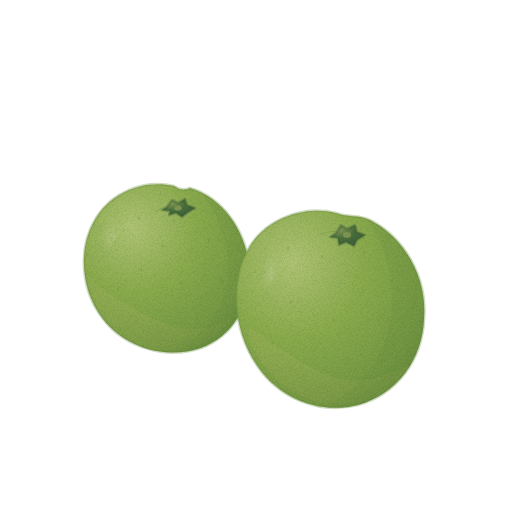
t = 0.00 s
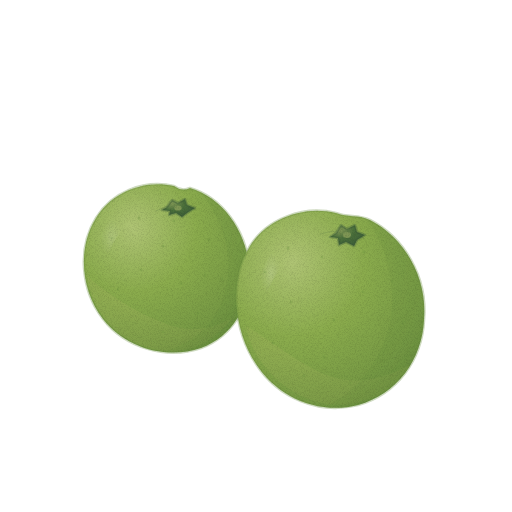
t = 1.43 s
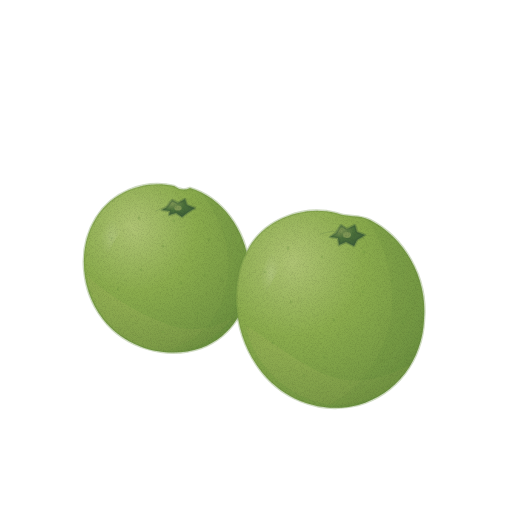
t = 2.85 s
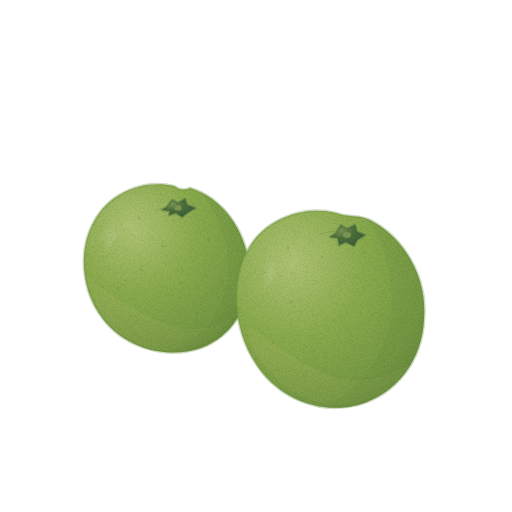
t = 3.80 s
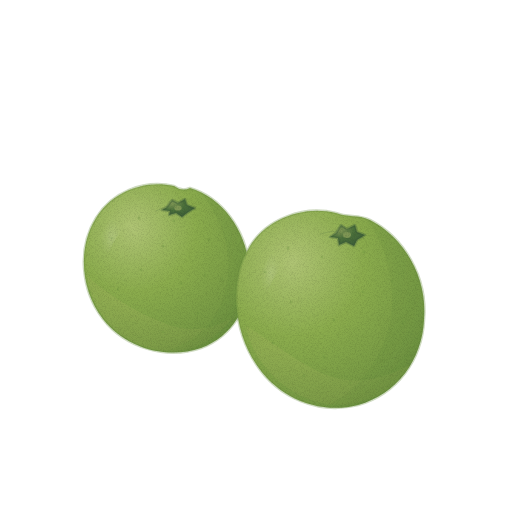
t = 4.75 s
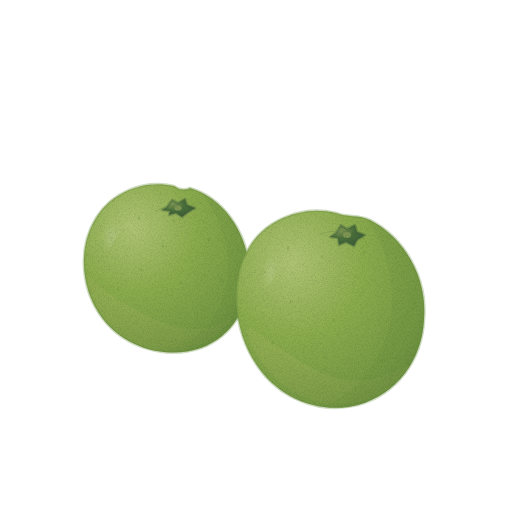
t = 6.18 s

The animated SVG that drew these frames (rendered in a browser with its animation timeline set to each time). Animation: 2 CSS @keyframes rules; one cycle of 7.60 s, repeats indefinitely.

<svg xmlns="http://www.w3.org/2000/svg" viewBox="0 0 512 512" role="img" aria-label="청귤 — 움직임, 윤곽 없는 수채" data-asset="watercolor-green-mandarin-motion" data-food="green-mandarin" data-style="watercolor" data-variant="motion" stroke-linecap="round" stroke-linejoin="round"><title>청귤</title><desc>작고 둥근 연두 청귤 두 알을 비껴 나란히 놓고 낮은 짙은 초록 꼭지와 은근히 노란 아랫면을 보인다.</desc><style>[data-asset="watercolor-green-mandarin-motion"] [data-part="shine-front"]{transform-box:fill-box;transform-origin:center;animation:watercolor-green-mandarin-motion-m0 7.6s cubic-bezier(.37,0,.63,1) -0.76s infinite}[data-asset="watercolor-green-mandarin-motion"] [data-part="shine-rear"]{transform-box:fill-box;transform-origin:center;animation:watercolor-green-mandarin-motion-m1 7.6s cubic-bezier(.37,0,.63,1) -3.192s infinite}@keyframes watercolor-green-mandarin-motion-m0{0%,100%{opacity:0.7}25%{opacity:0.775}75%{opacity:0.632}}@keyframes watercolor-green-mandarin-motion-m1{0%,100%{opacity:0.7}25%{opacity:0.752}75%{opacity:0.647}}@media (prefers-reduced-motion:reduce){[data-asset="watercolor-green-mandarin-motion"] *{animation:none!important}}</style><defs><radialGradient id="watercolor-green-mandarin-motion-g-skin-soft" cx="0.3" cy="0.26" r="0.84"><stop offset="0" stop-color="#afc474"/><stop offset="0.45" stop-color="#8bac4d"/><stop offset="0.86" stop-color="#769944"/><stop offset="1" stop-color="#698e3e"/></radialGradient><clipPath id="watercolor-green-mandarin-motion-clip0"><path d="M174 186 C143 179 111 193 96 218 C77 248 81 291 103 319 C125 348 167 360 201 348 C235 335 252 302 249 267 C246 229 221 197 190 188 Q182 192 174 186Z"/></clipPath><radialGradient id="watercolor-green-mandarin-motion-g-yellow-soft" cx="0.3" cy="0.26" r="0.84"><stop offset="0" stop-color="#dace83"/><stop offset="0.45" stop-color="#c3c071"/><stop offset="0.86" stop-color="#b0b15e"/><stop offset="1" stop-color="#a5a853"/></radialGradient><radialGradient id="watercolor-green-mandarin-motion-gloss"><stop stop-color="#fffdf9" stop-opacity=".85"/><stop offset=".6" stop-color="#fffdf9" stop-opacity=".25"/><stop offset="1" stop-color="#fffdf9" stop-opacity="0"/></radialGradient><radialGradient id="watercolor-green-mandarin-motion-g-calyx-soft" cx="0.3" cy="0.26" r="0.84"><stop offset="0" stop-color="#7e9654"/><stop offset="0.45" stop-color="#4b703b"/><stop offset="0.86" stop-color="#406239"/><stop offset="1" stop-color="#395938"/></radialGradient><clipPath id="watercolor-green-mandarin-motion-clip1"><path d="M336 213 C303 205 267 219 250 246 C229 279 233 329 256 364 C278 398 319 415 358 405 C397 394 422 360 424 320 C428 276 403 237 370 220 C357 214 349 218 336 213Z"/></clipPath><filter id="watercolor-green-mandarin-motion-fx" filterUnits="userSpaceOnUse" x="0" y="0" width="512" height="512" color-interpolation-filters="sRGB"><feTurbulence type="fractalNoise" baseFrequency="0.05" numOctaves="2" seed="7" result="w"/><feDisplacementMap in="SourceGraphic" in2="w" scale="1.4" xChannelSelector="R" yChannelSelector="G" result="d"/><feTurbulence type="fractalNoise" baseFrequency="1.35" numOctaves="2" seed="3" result="n"/><feColorMatrix in="n" type="matrix" values="0 0 0 0 0 0 0 0 0 0 0 0 0 0 0 0.24 0 0 0 -0.101" result="na"/><feComposite in="na" in2="d" operator="in" result="g"/><feMerge><feMergeNode in="d"/><feMergeNode in="g"/></feMerge></filter></defs><g filter="url(#watercolor-green-mandarin-motion-fx)"><path d="M174 186 C143 179 111 193 96 218 C77 248 81 291 103 319 C125 348 167 360 201 348 C235 335 252 302 249 267 C246 229 221 197 190 188 Q182 192 174 186Z" fill="url(#watercolor-green-mandarin-motion-g-skin-soft)" stroke="#698e3e" stroke-width="2.6" stroke-opacity="0.32"/><g clip-path="url(#watercolor-green-mandarin-motion-clip0)"><path d="M87 276 C94 320 125 347 166 351 C193 353 216 339 232 318 C207 332 185 332 164 323 C132 311 108 294 87 276Z" fill="url(#watercolor-green-mandarin-motion-g-yellow-soft)" opacity="0.12"/><path d="M200 191 C228 227 235 266 222 301 C212 327 189 346 162 352 C206 353 241 328 249 292 C257 249 235 210 200 191Z" fill="#698e3e" opacity="0.21"/><path d="M110.4 237.4 A1.7 1.1 20 1 0 113.6 238.6 A1.7 1.1 20 1 0 110.4 237.4Z" fill="#698e3e" opacity="0.3"/><path d="M137.9 217.6 A1.2 1.4 20 1 0 140.1 218.4 A1.2 1.4 20 1 0 137.9 217.6Z" fill="#698e3e" opacity="0.3"/><path d="M172.9 220.6 A1.2 1.1 20 1 0 175.1 221.4 A1.2 1.1 20 1 0 172.9 220.6Z" fill="#698e3e" opacity="0.3"/><path d="M207.4 239.4 A1.7 1.4 20 1 0 210.6 240.6 A1.7 1.4 20 1 0 207.4 239.4Z" fill="#698e3e" opacity="0.3"/><path d="M220.9 278.6 A1.2 1.1 20 1 0 223.1 279.4 A1.2 1.1 20 1 0 220.9 278.6Z" fill="#698e3e" opacity="0.3"/><path d="M196.9 312.6 A1.2 1.4 20 1 0 199.1 313.4 A1.2 1.4 20 1 0 196.9 312.6Z" fill="#698e3e" opacity="0.3"/><path d="M161.4 331.4 A1.7 1.1 20 1 0 164.6 332.6 A1.7 1.1 20 1 0 161.4 331.4Z" fill="#698e3e" opacity="0.3"/><path d="M116.9 288.6 A1.2 1.4 20 1 0 119.1 289.4 A1.2 1.4 20 1 0 116.9 288.6Z" fill="#698e3e" opacity="0.3"/><path d="M139.9 269.6 A1.2 1.1 20 1 0 142.1 270.4 A1.2 1.1 20 1 0 139.9 269.6Z" fill="#698e3e" opacity="0.3"/><path d="M179.4 282.4 A1.7 1.4 20 1 0 182.6 283.6 A1.7 1.4 20 1 0 179.4 282.4Z" fill="#698e3e" opacity="0.3"/><path d="M161.9 245.6 A1.2 1.1 20 1 0 164.1 246.4 A1.2 1.1 20 1 0 161.9 245.6Z" fill="#698e3e" opacity="0.3"/><path d="M203.9 274.6 A1.2 1.4 20 1 0 206.1 275.4 A1.2 1.4 20 1 0 203.9 274.6Z" fill="#698e3e" opacity="0.3"/><g data-part="shine-rear" opacity="0.7"><path d="M112 218 C100 231 97 250 101 258 C108 262 111 242 120 233 C129 222 122 214 112 218Z" fill="url(#watercolor-green-mandarin-motion-gloss)" opacity="0.23"/></g></g><path d="M156 211 Q175 199 196 210" fill="none" stroke="#395938" stroke-width="0.7" opacity="0.24"/><path d="M167 207 L172 200 L178 203 L185 199 L187 205 L195 208 L187 213 L182 217 L176 213 L169 215 L170 211 L162 210Z" fill="url(#watercolor-green-mandarin-motion-g-calyx-soft)" stroke="#395938" stroke-width="2.6" stroke-opacity="0.32"/><path d="M174.4 208 A3.6 2.6 0 1 0 181.6 208 A3.6 2.6 0 1 0 174.4 208Z" fill="#7e9654"/><path d="M336 213 C303 205 267 219 250 246 C229 279 233 329 256 364 C278 398 319 415 358 405 C397 394 422 360 424 320 C428 276 403 237 370 220 C357 214 349 218 336 213Z" fill="url(#watercolor-green-mandarin-motion-g-skin-soft)" stroke="#698e3e" stroke-width="2.6" stroke-opacity="0.32"/><g clip-path="url(#watercolor-green-mandarin-motion-clip1)"><path d="M246 326 C255 374 305 411 351 404 C378 400 398 384 410 365 C373 384 346 385 317 371 C285 354 269 339 246 326Z" fill="url(#watercolor-green-mandarin-motion-g-yellow-soft)" opacity="0.12"/><path d="M367 219 C393 258 400 304 383 344 C371 376 346 398 321 409 C373 414 416 379 424 335 C435 285 409 239 367 219Z" fill="#698e3e" opacity="0.21"/><path d="M263.4 271.4 A1.7 1.1 20 1 0 266.6 272.6 A1.7 1.1 20 1 0 263.4 271.4Z" fill="#698e3e" opacity="0.3"/><path d="M286.9 247.6 A1.2 1.4 20 1 0 289.1 248.4 A1.2 1.4 20 1 0 286.9 247.6Z" fill="#698e3e" opacity="0.3"/><path d="M320.9 256.6 A1.2 1.1 20 1 0 323.1 257.4 A1.2 1.1 20 1 0 320.9 256.6Z" fill="#698e3e" opacity="0.3"/><path d="M362.4 251.4 A1.7 1.4 20 1 0 365.6 252.6 A1.7 1.4 20 1 0 362.4 251.4Z" fill="#698e3e" opacity="0.3"/><path d="M390.9 280.6 A1.2 1.1 20 1 0 393.1 281.4 A1.2 1.1 20 1 0 390.9 280.6Z" fill="#698e3e" opacity="0.3"/><path d="M401.9 321.6 A1.2 1.4 20 1 0 404.1 322.4 A1.2 1.4 20 1 0 401.9 321.6Z" fill="#698e3e" opacity="0.3"/><path d="M381.4 359.4 A1.7 1.1 20 1 0 384.6 360.6 A1.7 1.1 20 1 0 381.4 359.4Z" fill="#698e3e" opacity="0.3"/><path d="M348.9 382.6 A1.2 1.4 20 1 0 351.1 383.4 A1.2 1.4 20 1 0 348.9 382.6Z" fill="#698e3e" opacity="0.3"/><path d="M302.9 375.6 A1.2 1.1 20 1 0 305.1 376.4 A1.2 1.1 20 1 0 302.9 375.6Z" fill="#698e3e" opacity="0.3"/><path d="M271.4 342.4 A1.7 1.4 20 1 0 274.6 343.6 A1.7 1.4 20 1 0 271.4 342.4Z" fill="#698e3e" opacity="0.3"/><path d="M289.9 301.6 A1.2 1.1 20 1 0 292.1 302.4 A1.2 1.1 20 1 0 289.9 301.6Z" fill="#698e3e" opacity="0.3"/><path d="M332.9 319.6 A1.2 1.4 20 1 0 335.1 320.4 A1.2 1.4 20 1 0 332.9 319.6Z" fill="#698e3e" opacity="0.3"/><path d="M361.4 291.4 A1.7 1.1 20 1 0 364.6 292.6 A1.7 1.1 20 1 0 361.4 291.4Z" fill="#698e3e" opacity="0.3"/><path d="M322.9 356.6 A1.2 1.4 20 1 0 325.1 357.4 A1.2 1.4 20 1 0 322.9 356.6Z" fill="#698e3e" opacity="0.3"/><g data-part="shine-front" opacity="0.7"><path d="M273 251 C263 264 257 283 260 296 C266 301 269 285 277 273 C286 259 282 248 273 251Z" fill="url(#watercolor-green-mandarin-motion-gloss)" opacity="0.23"/></g></g><path d="M320 234 Q344 226 365 239" fill="none" stroke="#395938" stroke-width="0.7" opacity="0.24"/><path d="M336 233 L341 225 L347 229 L355 225 L357 232 L365 235 L357 240 L354 246 L346 242 L339 245 L338 238 L330 237Z" fill="url(#watercolor-green-mandarin-motion-g-calyx-soft)" stroke="#395938" stroke-width="2.6" stroke-opacity="0.32"/><path d="M343 235 A4 3 0 1 0 351 235 A4 3 0 1 0 343 235Z" fill="#7e9654"/></g></svg>
